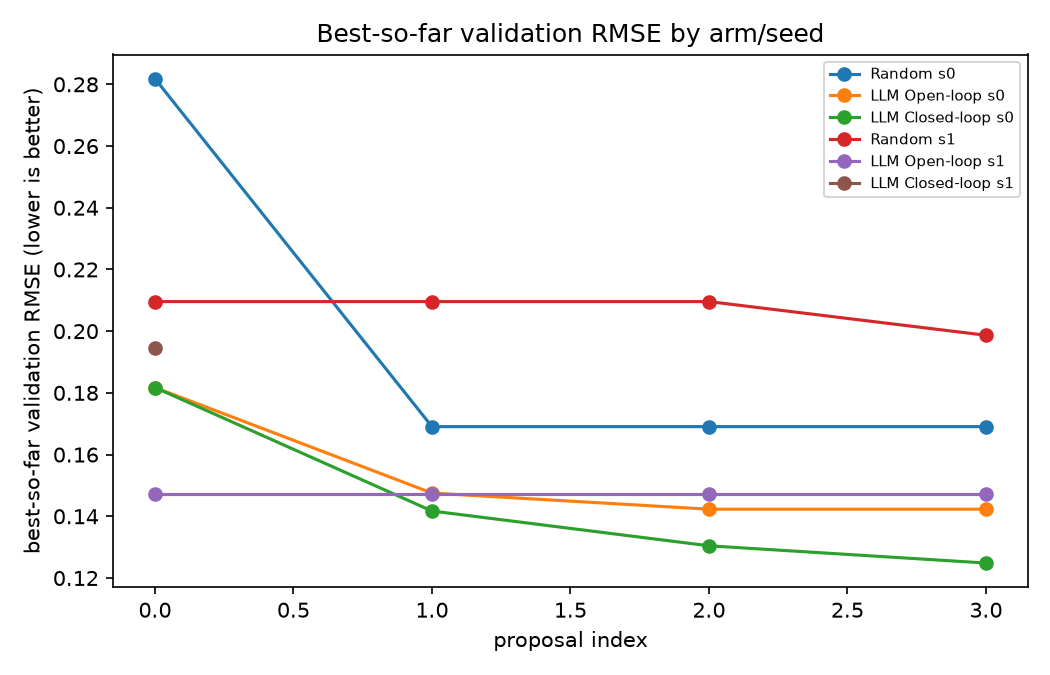

The file beside this chart, header and first rows:
arm, seed, proposal_index, best_so_far_val_rmse
random, 0, 0, 0.2818
random, 0, 1, 0.1691
random, 0, 2, 0.1691
random, 0, 3, 0.1691
llm_open_loop, 0, 0, 0.1817
llm_open_loop, 0, 1, 0.1475
llm_open_loop, 0, 2, 0.1423
llm_open_loop, 0, 3, 0.1423
llm_closed_loop, 0, 0, 0.1817
llm_closed_loop, 0, 1, 0.1417
llm_closed_loop, 0, 2, 0.1304
llm_closed_loop, 0, 3, 0.1249
random, 1, 0, 0.2096
random, 1, 1, 0.2096
random, 1, 2, 0.2096
random, 1, 3, 0.1987
llm_open_loop, 1, 0, 0.1471
llm_open_loop, 1, 1, 0.1471
llm_open_loop, 1, 2, 0.1471
llm_open_loop, 1, 3, 0.1471
llm_closed_loop, 1, 0, 0.1944
